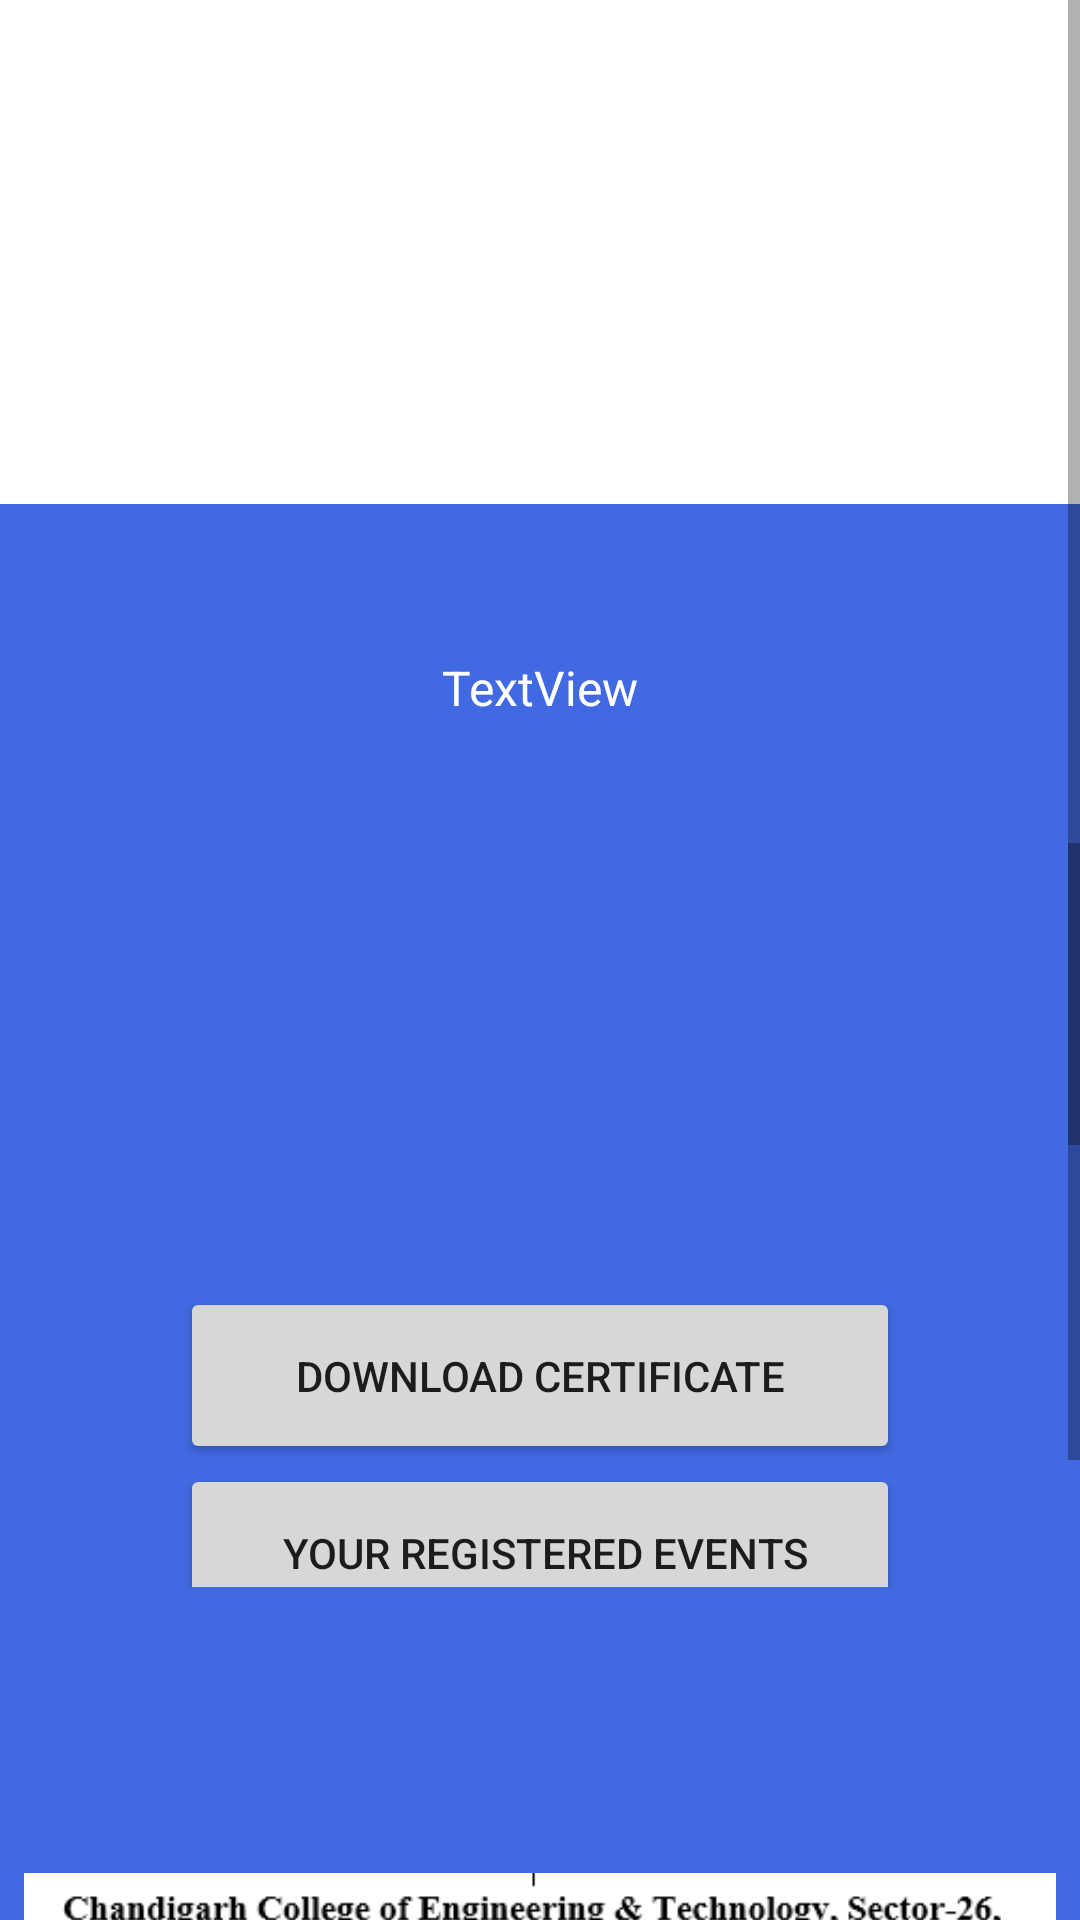

Reconstruct the res/layout file that produces this screen, plus the resources it refers to.
<!-- AndroidManifest.xml: application theme Theme.Design.Light -->
<!-- res/layout/activity_student.xml -->
<?xml version="1.0" encoding="utf-8"?>
<ScrollView
    xmlns:app="http://schemas.android.com/apk/res-auto"
    xmlns:tools="http://schemas.android.com/tools"
    android:layout_width="match_parent"
    android:layout_height="match_parent"
    xmlns:android="http://schemas.android.com/apk/res/android">

    <android.support.constraint.ConstraintLayout xmlns:android="http://schemas.android.com/apk/res/android"
    xmlns:app="http://schemas.android.com/apk/res-auto"
    xmlns:tools="http://schemas.android.com/tools"
    android:layout_width="match_parent"
    android:layout_height="match_parent"
    tools:context="com.ccet.hp.sportsapplication.StudentActivity"
    tools:layout_editor_absoluteY="25dp"
    tools:layout_editor_absoluteX="0dp"
    android:background="@color/app_theme_orange"
    >


    <ImageView
        android:id="@+id/topbanner"
        android:layout_width="0dp"
        android:layout_height="168dp"
        android:background="@color/white"
        app:layout_constraintLeft_toLeftOf="parent"
        app:layout_constraintRight_toRightOf="parent"
        app:layout_constraintTop_toTopOf="parent"
        app:srcCompat="@drawable/topbanner"
        tools:layout_constraintTop_creator="1"
        app:layout_constraintHorizontal_bias="0.0"
        tools:layout_constraintRight_creator="1"
        tools:layout_constraintLeft_creator="1"/>


    <TextView
        android:id="@+id/welcome_message"
        android:layout_width="wrap_content"
        android:layout_height="wrap_content"
        android:layout_marginBottom="8dp"
        android:layout_marginTop="8dp"
        android:text="TextView"
        android:textColor="@color/white"
        android:textSize="16sp"
        app:layout_constraintBottom_toBottomOf="parent"
        app:layout_constraintLeft_toLeftOf="parent"
        app:layout_constraintRight_toRightOf="parent"
        app:layout_constraintTop_toBottomOf="@+id/profile"
        app:layout_constraintVertical_bias="0.003"
        tools:layout_constraintLeft_creator="1"
        tools:layout_constraintRight_creator="1"
        tools:layout_constraintTop_creator="1"/>

    <ImageView
        android:id="@+id/profile"
        android:layout_width="118dp"
        android:layout_height="77dp"
        android:elevation="5dp"
        app:layout_constraintLeft_toLeftOf="parent"
        app:layout_constraintRight_toRightOf="parent"
        app:srcCompat="@drawable/profile"
        app:layout_constraintTop_toTopOf="parent"
        android:layout_marginTop="131dp"
        tools:layout_constraintRight_creator="1"
        tools:layout_constraintLeft_creator="1"/>


    <ScrollView
        android:id="@+id/scroll"
        xmlns:android="http://schemas.android.com/apk/res/android"
        android:layout_width="0dp"
        android:layout_height="258dp"
        android:paddingBottom="10dp"
        app:layout_constraintLeft_toLeftOf="parent"
        app:layout_constraintRight_toRightOf="parent"
        app:layout_constraintTop_toBottomOf="@+id/welcome_message"
        android:layout_marginTop="41dp"
        app:layout_constraintHorizontal_bias="0.0"
        tools:layout_constraintRight_creator="1"
        tools:layout_constraintLeft_creator="1">

        <LinearLayout
            android:orientation="vertical"
            android:layout_width="match_parent"
            android:layout_height="wrap_content"
            android:scrollbars="vertical"
            android:layout_margin="10dp"


            >


            <ImageView
                android:layout_margin="2dp"
                android:id="@+id/registration"
                android:layout_width="wrap_content"
                android:layout_height="65dp"
                app:srcCompat="@drawable/registration"
                />

            <ImageView

                android:id="@+id/eventlist"
                android:layout_margin="2dp"
                android:layout_width="wrap_content"
                android:layout_height="65dp"
                app:srcCompat="@drawable/events"
                />

            <Button
                android:layout_width="match_parent"
                android:layout_height="wrap_content"
                android:padding="20dp"
                android:text="Download Certificate"
                android:layout_marginLeft="50dp"
                android:layout_marginRight="50dp"
                android:id="@+id/download"
                />

            <Button
                android:layout_width="match_parent"
                android:layout_height="wrap_content"
                android:padding="20dp"
                android:text=" Your Registered Events till Now"
                android:layout_marginLeft="50dp"
                android:layout_marginRight="50dp"
                android:id="@+id/eventReg"
                />

            <TextView
                android:layout_marginTop="10sp"
                android:id="@+id/textView15"
                android:layout_width="match_parent"
                android:layout_height="wrap_content"
                android:text="Feel free to Contact Sports Incharge in Case of queries"
                android:textAlignment="center"
                android:textColor="@color/white"/>


        </LinearLayout>
    </ScrollView>

        <LinearLayout

            android:layout_width="0dp"
            android:layout_height="wrap_content"
            android:layout_margin="8dp"
            android:orientation="vertical"
            app:layout_constraintTop_toBottomOf="@+id/scroll"
            app:layout_constraintRight_toRightOf="parent"
            app:layout_constraintLeft_toLeftOf="parent"
            tools:layout_constraintRight_creator="1"
            tools:layout_constraintLeft_creator="1">

            <View
                android:layout_width="424dp"
                android:layout_height="2dp"
                android:background="@color/app_theme_orange"
                tools:layout_editor_absoluteY="81dp"
                tools:layout_editor_absoluteX="8dp"/>

            <ImageView

                android:layout_width="match_parent"
                android:layout_height="wrap_content"
                android:src="@drawable/minu"
                tools:layout_editor_absoluteY="81dp"
                tools:layout_editor_absoluteX="0dp"/>

        </LinearLayout>



</android.support.constraint.ConstraintLayout>
</ScrollView>
<!-- resources referenced by this layout -->
<resources>
  <color name="app_theme_orange">#4169E1</color>
  <color name="white">#ffffff</color>
  <!-- drawable events: png bitmap (drawable, 39678 bytes) -->
  <!-- drawable minu: png bitmap (drawable, 23656 bytes) -->
  <!-- drawable registration: png bitmap (drawable, 37823 bytes) -->
  <!-- drawable topbanner: png bitmap (drawable, 537616 bytes) -->
</resources>
